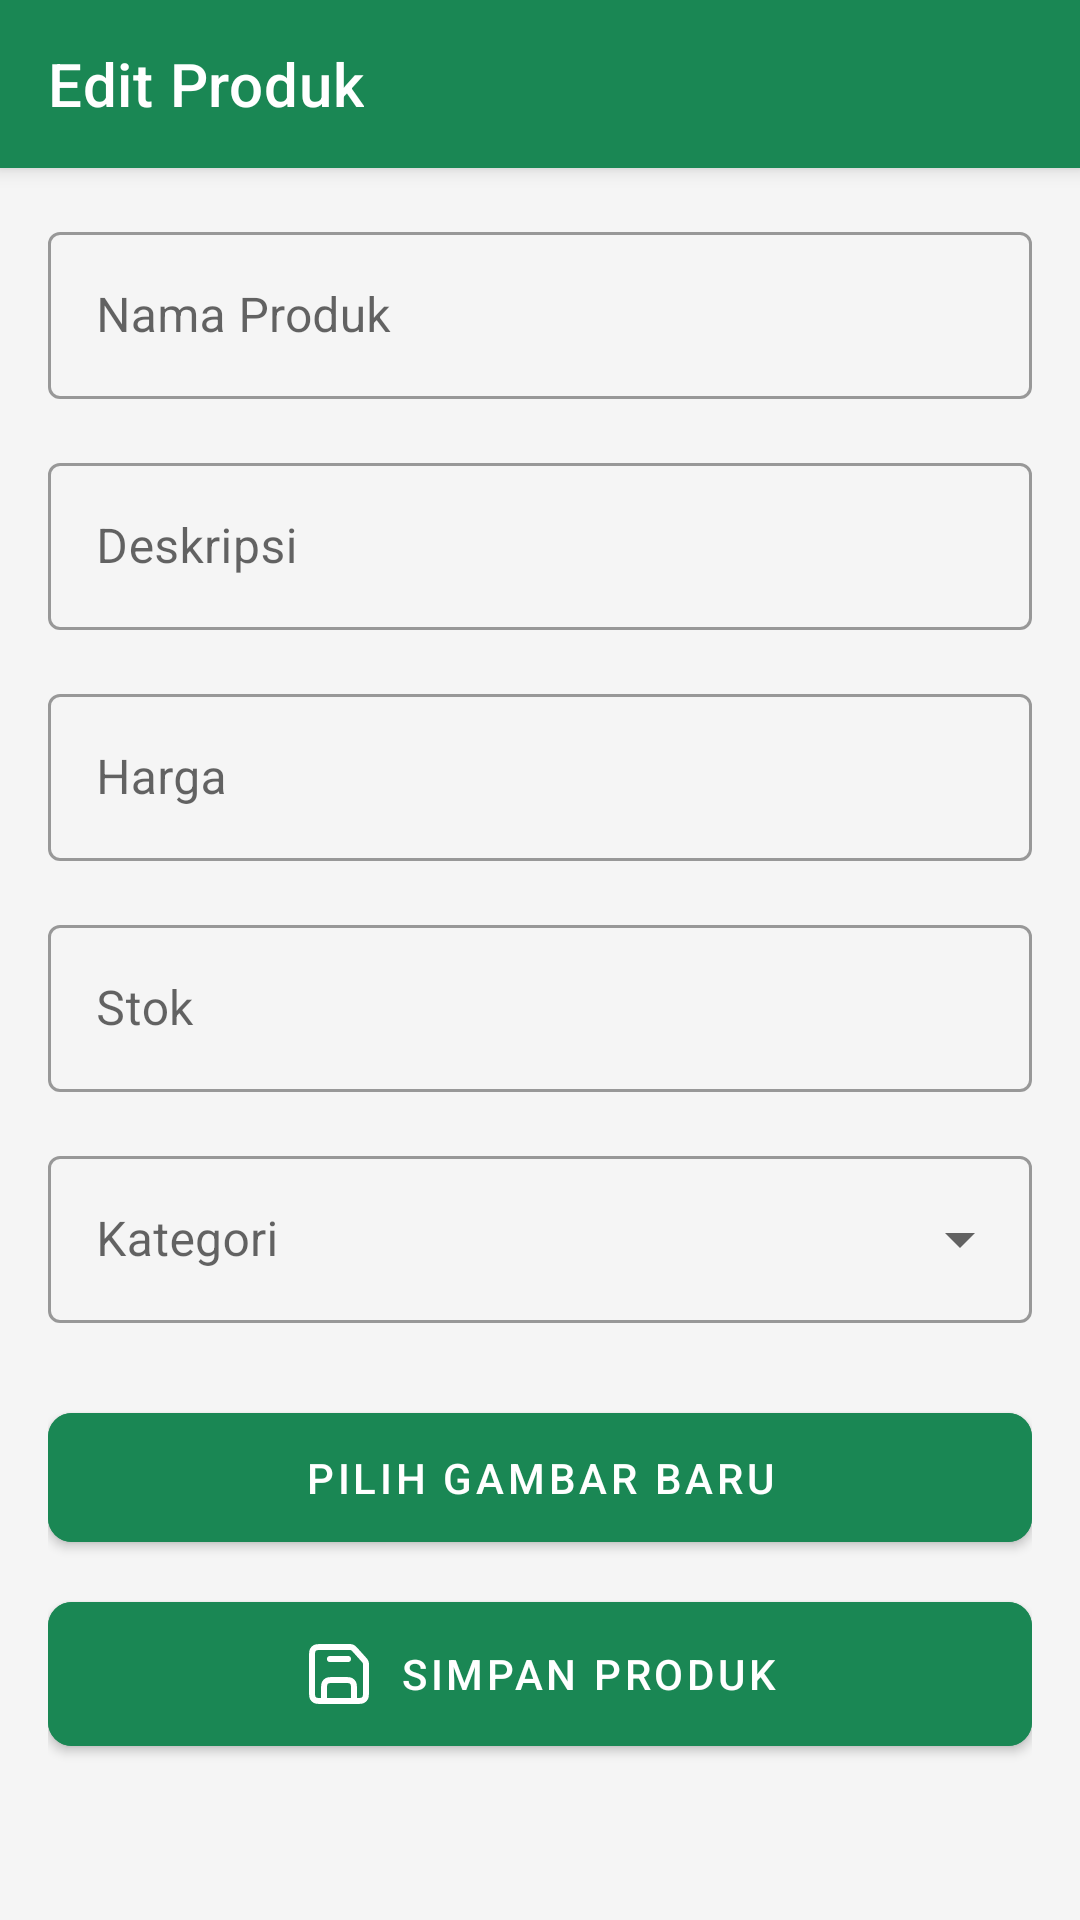

This screen was rendered from an Android layout file. Write that file and the resources it references.
<!-- AndroidManifest.xml: application theme Theme.WARNU -->
<!-- res/layout/fragment_edit_product_seller.xml -->
<?xml version="1.0" encoding="utf-8"?>
<androidx.coordinatorlayout.widget.CoordinatorLayout xmlns:android="http://schemas.android.com/apk/res/android"
    xmlns:app="http://schemas.android.com/apk/res-auto"
    xmlns:tools="http://schemas.android.com/tools"
    android:layout_width="match_parent"
    android:layout_height="match_parent"
    android:background="#F5F5F5"
    tools:context=".EditProdukActivity">

    
    <com.google.android.material.appbar.AppBarLayout
        android:id="@+id/appBarLayout"
        android:layout_width="match_parent"
        android:layout_height="wrap_content">

        <com.google.android.material.appbar.MaterialToolbar
            android:id="@+id/topToolbar"
            android:layout_width="match_parent"
            android:layout_height="?attr/actionBarSize"
            android:background="#1A8754"
            app:navigationIcon="@drawable/ic_arrow_back"
            app:title="Edit Produk"
            app:titleTextColor="@android:color/white" />

    </com.google.android.material.appbar.AppBarLayout>

    
    <androidx.core.widget.NestedScrollView
        android:layout_width="match_parent"
        android:layout_height="match_parent"
        app:layout_behavior="@string/appbar_scrolling_view_behavior">

        <LinearLayout
            android:layout_width="match_parent"
            android:layout_height="wrap_content"
            android:orientation="vertical"
            android:padding="16dp">

            
            <com.google.android.material.textfield.TextInputLayout
                style="@style/Widget.MaterialComponents.TextInputLayout.OutlinedBox"
                android:layout_width="match_parent"
                android:layout_height="wrap_content"
                android:hint="Nama Produk">

                <com.google.android.material.textfield.TextInputEditText
                    android:id="@+id/etNamaProduk"
                    android:layout_width="match_parent"
                    android:layout_height="wrap_content"
                    tools:text="Sepatu Nike" />

            </com.google.android.material.textfield.TextInputLayout>

            
            <com.google.android.material.textfield.TextInputLayout
                style="@style/Widget.MaterialComponents.TextInputLayout.OutlinedBox"
                android:layout_width="match_parent"
                android:layout_height="wrap_content"
                android:layout_marginTop="16dp"
                android:hint="Deskripsi">

                <com.google.android.material.textfield.TextInputEditText
                    android:id="@+id/etDeskripsi"
                    android:layout_width="match_parent"
                    android:layout_height="wrap_content"
                    tools:text="Sepatu lari yang nyaman" />

            </com.google.android.material.textfield.TextInputLayout>

            
            <com.google.android.material.textfield.TextInputLayout
                style="@style/Widget.MaterialComponents.TextInputLayout.OutlinedBox"
                android:layout_width="match_parent"
                android:layout_height="wrap_content"
                android:layout_marginTop="16dp"
                android:hint="Harga">

                <com.google.android.material.textfield.TextInputEditText
                    android:id="@+id/etHarga"
                    android:layout_width="match_parent"
                    android:layout_height="wrap_content"
                    android:inputType="numberDecimal"
                    tools:text="1250000" />

            </com.google.android.material.textfield.TextInputLayout>

            
            <com.google.android.material.textfield.TextInputLayout
                style="@style/Widget.MaterialComponents.TextInputLayout.OutlinedBox"
                android:layout_width="match_parent"
                android:layout_height="wrap_content"
                android:layout_marginTop="16dp"
                android:hint="Stok">

                <com.google.android.material.textfield.TextInputEditText
                    android:id="@+id/etStok"
                    android:layout_width="match_parent"
                    android:layout_height="wrap_content"
                    android:inputType="number"
                    tools:text="10" />

            </com.google.android.material.textfield.TextInputLayout>

            
            <com.google.android.material.textfield.TextInputLayout
                style="@style/Widget.MaterialComponents.TextInputLayout.OutlinedBox.ExposedDropdownMenu"
                android:layout_width="match_parent"
                android:layout_height="wrap_content"
                android:layout_marginTop="16dp"
                android:hint="Kategori">

                <AutoCompleteTextView
                    android:id="@+id/actvKategori"
                    android:layout_width="match_parent"
                    android:layout_height="wrap_content"
                    android:inputType="none"
                    tools:text="Sneakers" />

            </com.google.android.material.textfield.TextInputLayout>

            
            <ImageView
                android:id="@+id/ivKategoriPreview"
                android:layout_width="match_parent"
                android:layout_height="150dp"
                android:layout_marginTop="16dp"
                android:scaleType="centerCrop"
                android:visibility="gone"
                tools:src="@drawable/placeholder_image"
                tools:visibility="visible" />

            
            <com.google.android.material.button.MaterialButton
                android:id="@+id/btnPilihGambarBaru"
                android:layout_width="match_parent"
                android:layout_height="wrap_content"
                android:layout_marginTop="24dp"
                android:backgroundTint="#1A8754"
                android:paddingVertical="12dp"
                android:text="Pilih gambar baru"
                app:cornerRadius="8dp"
                app:icon="@drawable/ic_image"
                app:iconGravity="textStart" />

            
            <com.google.android.material.button.MaterialButton
                android:id="@+id/btnSimpanProduk"
                android:layout_width="match_parent"
                android:layout_height="wrap_content"
                android:layout_marginTop="8dp"
                android:backgroundTint="#1A8754"
                android:paddingVertical="12dp"
                android:text="Simpan produk"
                app:cornerRadius="8dp"
                app:icon="@drawable/ic_save"
                app:iconGravity="textStart" />

        </LinearLayout>

    </androidx.core.widget.NestedScrollView>

</androidx.coordinatorlayout.widget.CoordinatorLayout>
<!-- resources referenced by this layout -->
<resources>
  <!-- drawable ic_save (drawable) -->
  <vector xmlns:android="http://schemas.android.com/apk/res/android" android:height="24dp" android:viewportHeight="24" android:viewportWidth="24" android:width="24dp">
        
      <path android:fillColor="#00000000" android:pathData="M17,21L7,21M17,21L17.803,21C18.921,21 19.48,21 19.907,20.782C20.284,20.59 20.59,20.284 20.782,19.908C21,19.481 21,18.921 21,17.803V9.22C21,8.771 21,8.545 20.952,8.331C20.91,8.14 20.839,7.957 20.743,7.786C20.637,7.597 20.487,7.431 20.193,7.104L17.438,4.042C17.097,3.664 16.924,3.472 16.717,3.334C16.53,3.21 16.324,3.119 16.107,3.063C15.863,3 15.6,3 15.075,3H6.2C5.08,3 4.52,3 4.092,3.218C3.715,3.41 3.41,3.715 3.218,4.092C3,4.52 3,5.08 3,6.2V17.8C3,18.92 3,19.48 3.218,19.907C3.41,20.284 3.715,20.59 4.092,20.782C4.519,21 5.079,21 6.197,21H7M17,21V17.197C17,16.079 17,15.519 16.782,15.092C16.59,14.715 16.284,14.41 15.907,14.218C15.48,14 14.92,14 13.8,14H10.2C9.08,14 8.52,14 8.092,14.218C7.715,14.41 7.41,14.715 7.218,15.092C7,15.52 7,16.08 7,17.2V21M15,7H9" android:strokeColor="#000000" android:strokeLineCap="round" android:strokeLineJoin="round" android:strokeWidth="2"/>
      
  </vector>
  <style name="Theme.WARNU" parent="Theme.MaterialComponents.DayNight.DarkActionBar">
          
          <item name="colorPrimary">@color/purple_500</item>
          <item name="colorPrimaryVariant">@color/purple_700</item>
          <item name="colorOnPrimary">@color/white</item>
          
          <item name="colorSecondary">@color/teal_200</item>
          <item name="colorSecondaryVariant">@color/teal_700</item>
          <item name="colorOnSecondary">@color/black</item>
          
          <item name="android:statusBarColor">?attr/colorPrimaryVariant</item>
          
      </style>
  <!-- not gathered from this repository: default colours our renderer supplied (Android Studio template values) -->
  <color name="purple_500">#FF6200EE</color>
  <color name="purple_700">#FF3700B3</color>
  <color name="teal_200">#FF03DAC5</color>
  <color name="teal_700">#FF018786</color>
  <color name="black">#FF000000</color>
  <color name="white">#FFFFFFFF</color>
</resources>
